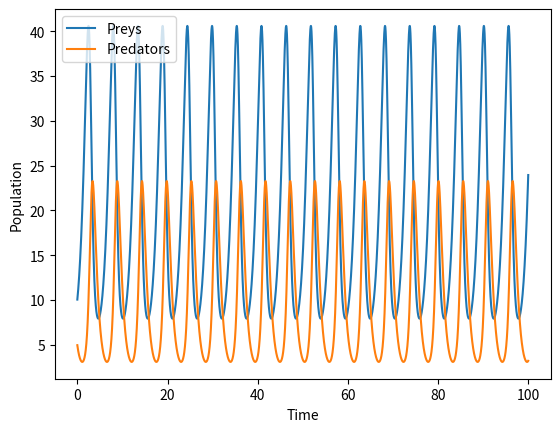

Write the Python code that produced this figure.
import numpy as np
import matplotlib.pyplot as plt

# Задаем параметры
alpha = 1.0
beta = 0.1
delta = 0.075
gamma = 1.5

# Задаем начальные условия
x = 10
y = 5

# Задаем временной интервал и шаг
t = 0
t_end = 100
dt = 0.01

# Создаем списки для сохранения значений популяции и времени
time = []
x_values = []
y_values = []

while t < t_end:
    # Подсчет инкрементов для x и y
    dx1 = dt * (alpha * x - beta * x * y)
    dy1 = dt * (delta * x * y - gamma * y)

    dx2 = dt * (alpha * (x + dx1 / 2) - beta * (x + dx1 / 2) * (y + dy1 / 2))
    dy2 = dt * (delta * (x + dx1 / 2) * (y + dy1 / 2) - gamma * (y + dy1 / 2))

    dx3 = dt * (alpha * (x + dx2 / 2) - beta * (x + dx2 / 2) * (y + dy2 / 2))
    dy3 = dt * (delta * (x + dx2 / 2) * (y + dy2 / 2) - gamma * (y + dy2 / 2))

    dx4 = dt * (alpha * (x + dx3) - beta * (x + dx3) * (y + dy3))
    dy4 = dt * (delta * (x + dx3) * (y + dy3) - gamma * (y + dy3))

    # Обновляем значения x и y
    x += (dx1 + 2 * dx2 + 2 * dx3 + dx4) / 6
    y += (dy1 + 2 * dy2 + 2 * dy3 + dy4) / 6

    # Сохраняем текущие значения
    time.append(t)
    x_values.append(x)
    y_values.append(y)

    # Обновляем время
    t += dt

# Рисуем график численности популяций
plt.plot(time, x_values, label='Preys')
plt.plot(time, y_values, label='Predators')
plt.xlabel('Time')
plt.ylabel('Population')
plt.legend()
plt.show()
